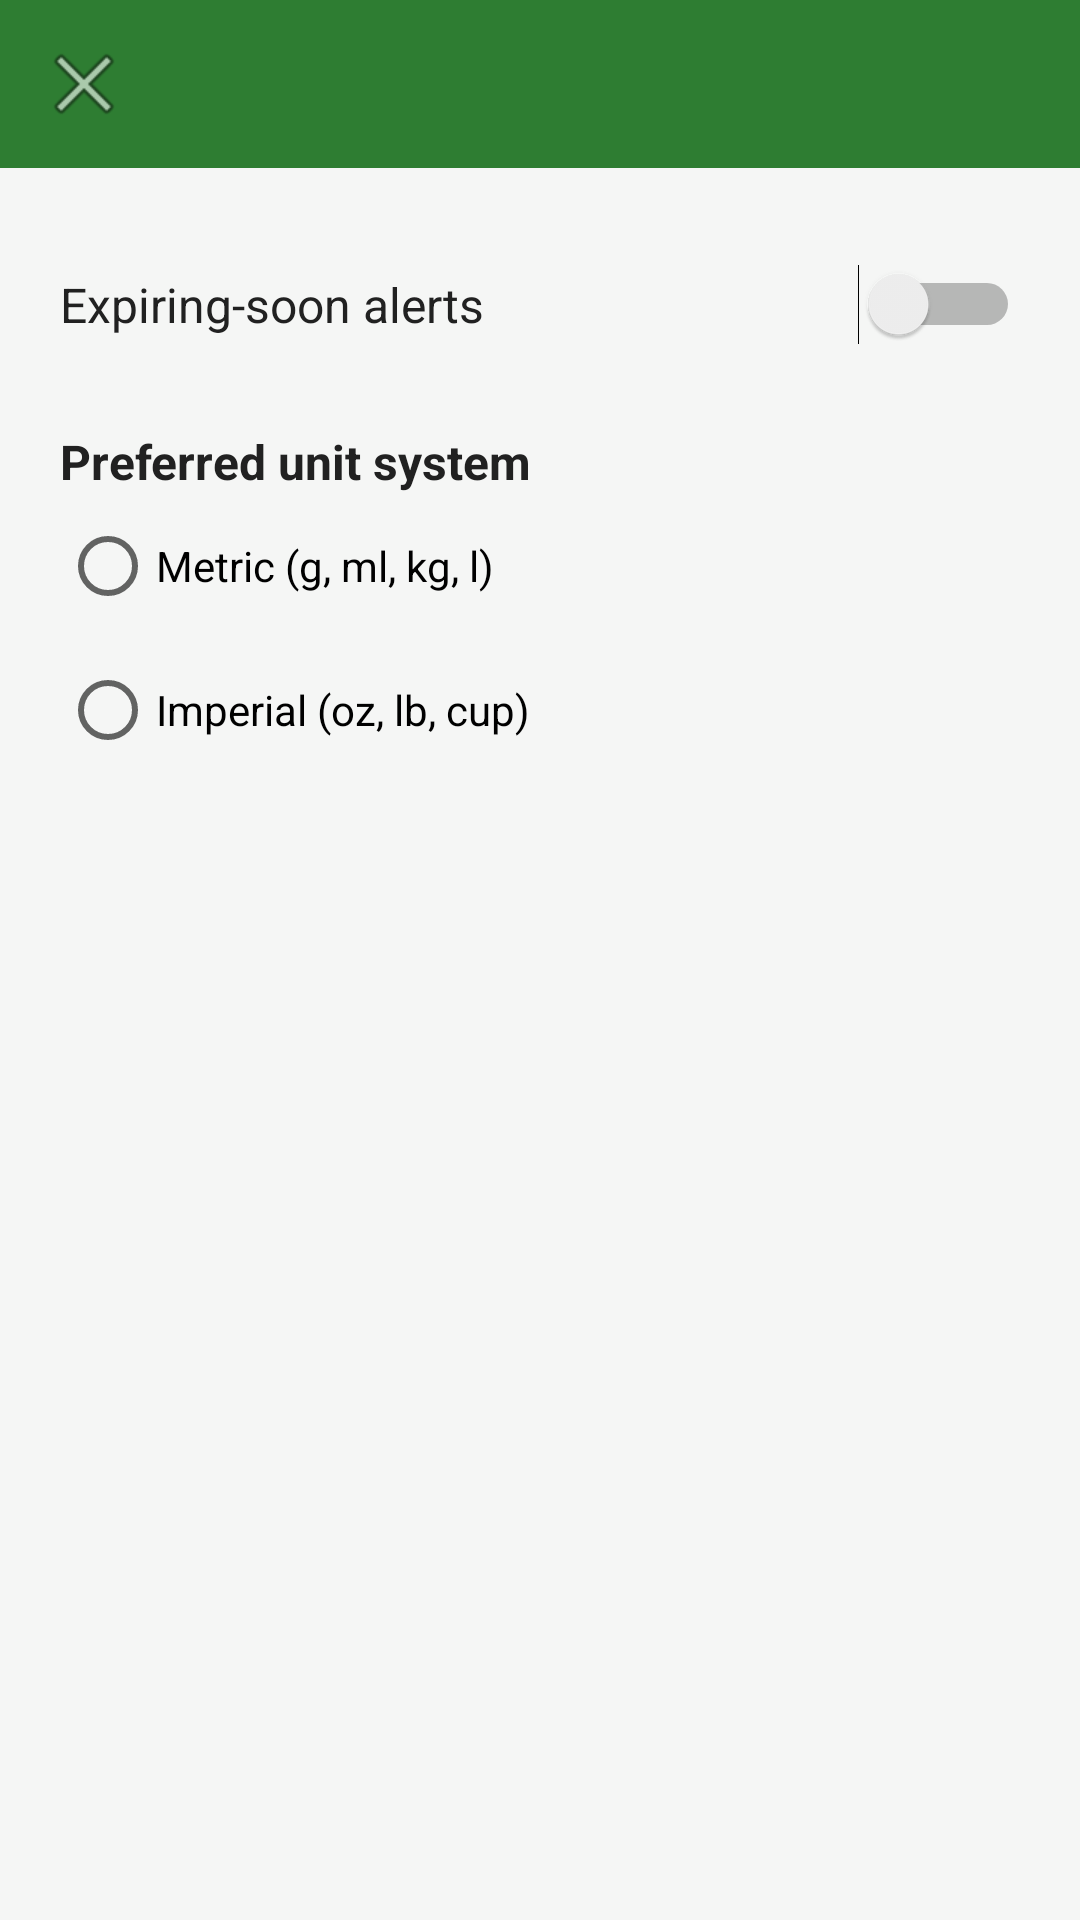

The Android layout XML behind this screen, and the referenced resources:
<!-- AndroidManifest.xml: application theme Theme.SmartPantryTest -->
<!-- res/layout/activity_settings.xml -->
<?xml version="1.0" encoding="utf-8"?>
<LinearLayout xmlns:android="http://schemas.android.com/apk/res/android"
    xmlns:app="http://schemas.android.com/apk/res-auto"
    android:layout_width="match_parent"
    android:layout_height="match_parent"
    android:orientation="vertical"
    android:background="@color/background">

    <androidx.appcompat.widget.Toolbar
        android:id="@+id/toolbarSettings"
        android:layout_width="match_parent"
        android:layout_height="?attr/actionBarSize"
        android:background="@color/primary"
        app:titleTextColor="@android:color/white"
        app:navigationIcon="@android:drawable/ic_menu_close_clear_cancel" />

    <LinearLayout
        android:layout_width="match_parent"
        android:layout_height="wrap_content"
        android:orientation="vertical"
        android:padding="20dp">

        <LinearLayout
            android:layout_width="match_parent"
            android:layout_height="wrap_content"
            android:orientation="horizontal"
            android:gravity="center_vertical"
            android:paddingVertical="12dp">

            <TextView
                android:layout_width="0dp"
                android:layout_height="wrap_content"
                android:layout_weight="1"
                android:text="@string/setting_expiry_alerts"
                android:textColor="@color/text_primary"
                android:textSize="16sp" />

            <Switch
                android:id="@+id/switchExpiryAlerts"
                android:layout_width="wrap_content"
                android:layout_height="wrap_content" />
        </LinearLayout>

        <TextView
            android:layout_width="match_parent"
            android:layout_height="wrap_content"
            android:layout_marginTop="16dp"
            android:text="@string/setting_unit_system"
            android:textColor="@color/text_primary"
            android:textSize="16sp"
            android:textStyle="bold" />

        <RadioGroup
            android:id="@+id/radioGroupUnitSystem"
            android:layout_width="match_parent"
            android:layout_height="wrap_content"
            android:orientation="vertical">

            <RadioButton
                android:id="@+id/radioMetric"
                android:layout_width="wrap_content"
                android:layout_height="wrap_content"
                android:text="@string/unit_metric" />

            <RadioButton
                android:id="@+id/radioImperial"
                android:layout_width="wrap_content"
                android:layout_height="wrap_content"
                android:text="@string/unit_imperial" />
        </RadioGroup>

    </LinearLayout>
</LinearLayout>
<!-- resources referenced by this layout -->
<resources>
  <color name="background">#F5F6F5</color>
  <color name="primary">#2E7D32</color>
  <color name="text_primary">#212121</color>
  <string name="setting_expiry_alerts">Expiring-soon alerts</string>
  <string name="setting_unit_system">Preferred unit system</string>
  <string name="unit_imperial">Imperial (oz, lb, cup)</string>
  <string name="unit_metric">Metric (g, ml, kg, l)</string>
  <style name="Theme.SmartPantryTest" parent="Theme.MaterialComponents.Light.NoActionBar">
          <item name="colorPrimary">@color/primary</item>
          <item name="colorPrimaryDark">@color/primary_dark</item>
          <item name="colorAccent">@color/accent</item>
          <item name="android:statusBarColor">@color/primary_dark</item>
      </style>
  <color name="primary_dark">#1B5E20</color>
  <color name="accent">#EF6C00</color>
</resources>
